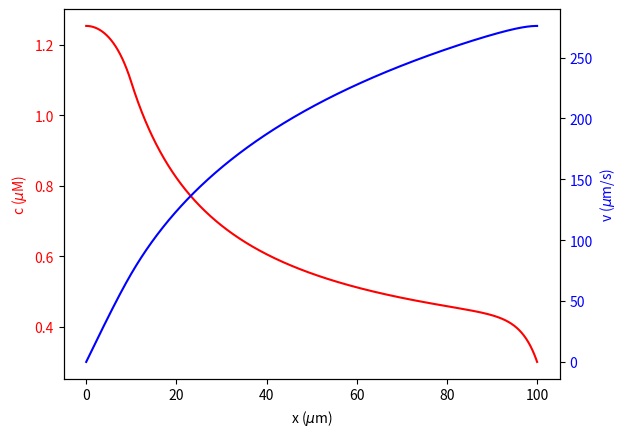

Here is the Python script that generated this plot:

import numpy as np
from scipy.integrate import solve_bvp
import matplotlib.pyplot as plt

D = 1000
r = 0.05
c0 = 0.3
P = 0.2
L = 100
a = 0.1
N0 = 0.3

def fun(x, y, p):
    N = N0*(1-np.heaviside(x-a*L,0))
    return np.vstack( (y[1], (1/D)*(2*P*y[0]*(y[0]-c0)/r + y[1]*y[2] - 2*N/r),2*P*(y[0]-c0)/r) )

def bc(ya, yb, p):
    cc = p[0]
    return np.array([ya[1], ya[2], yb[0]-c0, ya[0]-cc])

x = np.linspace(0, L, num=1000)
y = np.zeros((3, x.size))
y[0] = 1
y[1] = 0
y[2] = 10

sol = solve_bvp(fun, bc, x, y, p=[1])
print(sol.p)

# All the rest is just plotting out the solution and making it look nicer. 
# The hard work is already done.

x_plot = np.linspace(0, L, num=1000)

fig, ax1 = plt.subplots(dpi=600)
c_plot = sol.sol(x_plot)[0]
v_plot = sol.sol(x_plot)[2]
ax1.plot(x_plot, c_plot,color='red')
ax1.set_xlabel('x ($\mu$m)')
ax1.set_ylabel('c ($\mu$M)', color = 'red')
ax1.tick_params(axis ='y', labelcolor = 'red')

ax2 = ax1.twinx()
ax2.plot(x_plot, v_plot,color='blue')
ax2.set_xlabel('x ($\mu$m)')
ax2.set_ylabel('v ($\mu$m/s)', color = 'blue')
ax2.tick_params(axis ='y', labelcolor = 'blue')

plt.show()
